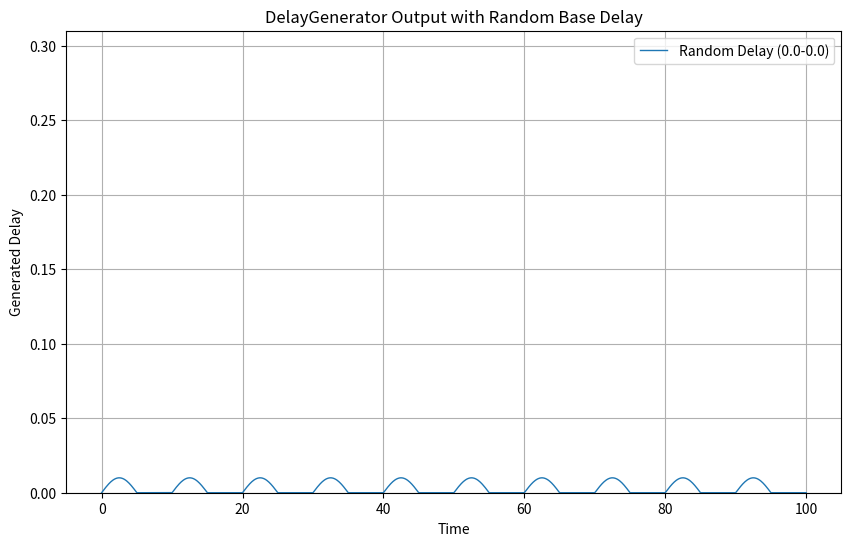

Reproduce this figure in Python.
import math
import random  # Added for random number generation
# Imports for the __main__ example part
# from matplotlib.pylab import plt # Original in image
import matplotlib.pyplot as plt # More standard
from numpy import linspace
import numpy as np

class DelayGenerator:
    def __init__(self, jitter_size, jitter_frequency, 
                 spike_size, spike_width, spike_period, 
                 min_base_delay, max_base_delay,  # Changed from delay_size
                 delay_start, delay_end):        # delay_start/end are for spike occurrence window
        self.jitter_size = jitter_size
        self.jitter_frequency = jitter_frequency
        self.spike_size = spike_size
        self.spike_width = spike_width
        self.spike_period = spike_period
        
        # Store min and max for the random base delay
        self.min_base_delay = min_base_delay
        self.max_base_delay = max_base_delay
        if self.min_base_delay > self.max_base_delay:
            raise ValueError("min_base_delay cannot be greater than max_base_delay")

        # These parameters define the time window during which spikes can occur
        self.delay_start = delay_start
        self.delay_end = delay_end

    def get_delay(self, time):
        # Calculate jitter component
        jitter = self.jitter_size * math.sin(2 * math.pi * self.jitter_frequency * time)
        
        # Calculate spike component
        spike = 0
        # Spikes only occur if spike_size, spike_width, and spike_period are meaningful positive values
        if self.spike_size > 0 and self.spike_width > 0 and self.spike_period > 0:
            # Check if current time is within a spike pulse (repeats every spike_period)
            is_in_spike_pulse = (time % self.spike_period) < self.spike_width
            # Check if current time is within the allowed window for spikes (delay_start to delay_end)
            is_in_spike_window = (time >= self.delay_start) and (time <= self.delay_end) # Inclusive start/end for window
            
            if is_in_spike_pulse and is_in_spike_window:
                spike = self.spike_size
        
        # Generate random base delay component
        # This is the core change: base delay is now a random value in the defined range
        random_base_component = random.uniform(self.min_base_delay, self.max_base_delay)
        
        # Total delay is the sum of components
        total_delay = jitter + spike + random_base_component
        
        # Ensure delay is not negative (e.g., if jitter is large and negative)
        return max(0, total_delay)

# This block is for testing DelayGenerator.py directly.
# It shows how to instantiate the class with the new parameters.
if __name__ == "__main__":

    # Example parameters:
    # Original params for reference from image: 
    # jitter_size=0.01, jitter_frequency=0.1, 
    # spike_size=0.2, spike_width=0.01, spike_period=250, 
    # delay_size=0.2 (now replaced), delay_start=20, delay_end=70

    # New instantiation with min_base_delay and max_base_delay.
    # Let's assume the previous delay_size was 0.2, and we want it to vary randomly
    # between 0.1 and 0.3.
    min_delay_example = 0.0
    max_delay_example = 0.0
    
    # If you want no jitter or spikes for a purely random delay test, set their sizes to 0.
    example_jitter_size = 0.01 
    example_spike_size = 0.2
    # To disable jitter for the test plot: example_jitter_size = 0
    # To disable spikes for the test plot: example_spike_size = 0


    myDelay = DelayGenerator(jitter_size=example_jitter_size, jitter_frequency=0.1, 
                             spike_size=example_spike_size, spike_width=0.01, spike_period=250, 
                             min_base_delay=min_delay_example, max_base_delay=max_delay_example,
                             delay_start=20, delay_end=70)

    time_range = linspace(0, 100, num=1000) # 1000 points for a clearer plot
    
    # Get delay values for each point in time
    # Using a list comprehension is straightforward for this.
    yvals = [myDelay.get_delay(t) for t in time_range]
    
    # The original plotting script had an offset, let's plot the direct output first
    # midpoint_freq = lambda t: 0.2 + myDelay.get_delay(t) # Original in image
    # vfunc = np.vectorize(midpoint_freq) # vectorize works by calling the function for each element
    # yvals = vfunc(time_range)

    plt.figure(figsize=(10, 6))
    plt.plot(time_range, yvals, linewidth=1, label=f'Random Delay ({min_delay_example}-{max_delay_example})')
    
    # Add lines for min and max base delay to visualize the random range clearly if jitter/spikes are off
    if example_jitter_size == 0 and example_spike_size == 0:
        plt.axhline(y=min_delay_example, color='r', linestyle='--', label=f'Min Base Delay ({min_delay_example})')
        plt.axhline(y=max_delay_example, color='g', linestyle='--', label=f'Max Base Delay ({max_delay_example})')

    plt.xlabel("Time")
    plt.ylabel("Generated Delay")
    plt.title("DelayGenerator Output with Random Base Delay")
    plt.legend()
    plt.grid(True)
    # Adjust ylim based on expected output range
    # plt.ylim(min(yvals) - 0.1 * max(1, abs(min(yvals))), max(yvals) + 0.1 * max(1, abs(max(yvals))))
    # Or set a fixed reasonable ylim if you know the approximate range
    expected_min_plot = min_delay_example - example_jitter_size
    expected_max_plot = max_delay_example + example_jitter_size + example_spike_size
    plt.ylim(max(0, expected_min_plot - 0.1), expected_max_plot + 0.1)
    plt.show()